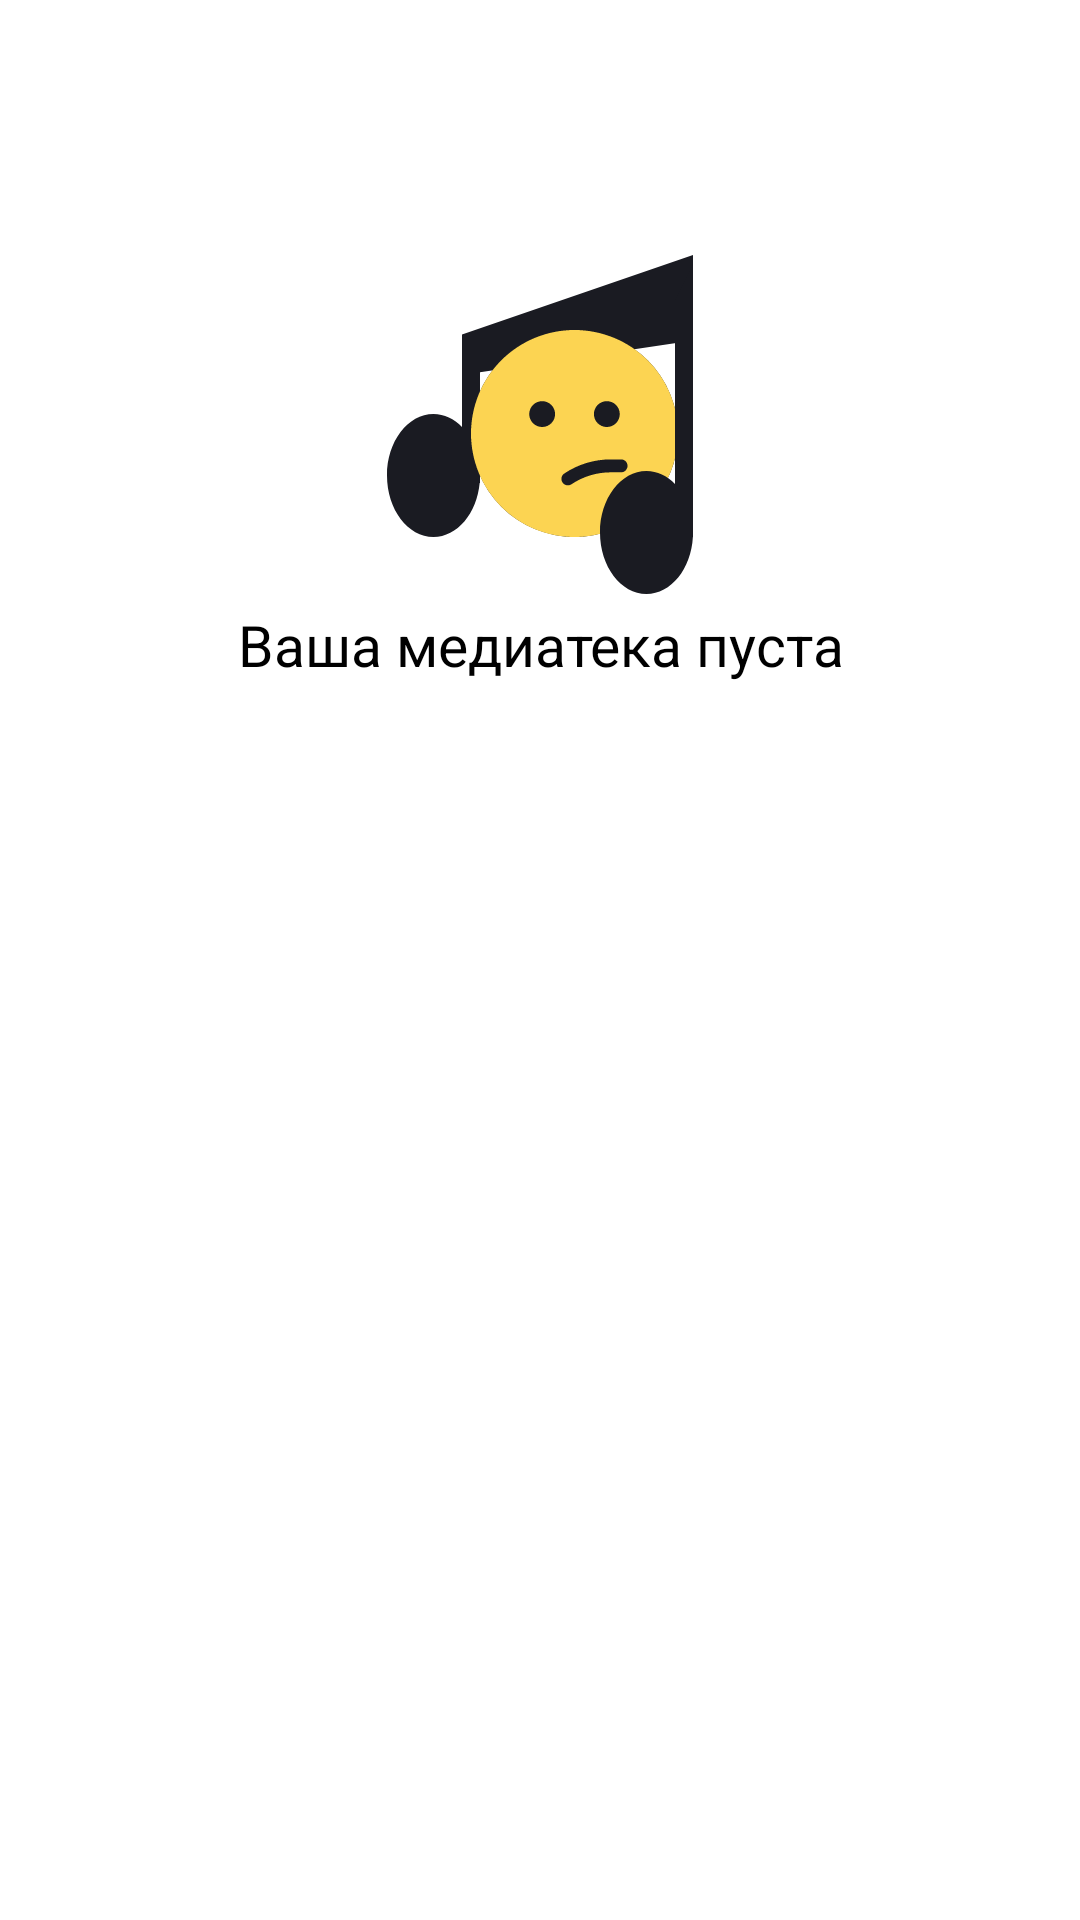

Android layout source for this screen:
<!-- AndroidManifest.xml: application theme Theme.PlaylistMaker -->
<!-- res/layout/fragment_favourites.xml -->
<?xml version="1.0" encoding="utf-8"?>
<androidx.constraintlayout.widget.ConstraintLayout xmlns:android="http://schemas.android.com/apk/res/android"
    xmlns:app="http://schemas.android.com/apk/res-auto"
    android:id="@+id/error_ph"
    android:layout_width="match_parent"
    android:layout_height="match_parent">

    <ImageView
        android:id="@+id/ic_ph"
        android:layout_width="wrap_content"
        android:layout_height="wrap_content"
        android:layout_marginTop="@dimen/ic_err_media_library_mrg_top"
        android:src="@drawable/ic_not_found"
        app:layout_constraintEnd_toEndOf="parent"
        app:layout_constraintStart_toStartOf="parent"
        app:layout_constraintTop_toTopOf="parent" />

    <TextView
        android:id="@+id/error_text_ph"
        style="@style/ErrorTextPH"
        android:layout_width="wrap_content"
        android:layout_height="wrap_content"
        android:text="@string/media_library_clear"
        app:layout_constraintEnd_toEndOf="parent"
        app:layout_constraintStart_toStartOf="parent"
        app:layout_constraintTop_toBottomOf="@+id/ic_ph" />

</androidx.constraintlayout.widget.ConstraintLayout>
<!-- resources referenced by this layout -->
<resources>
  <dimen name="ic_err_media_library_mrg_top">82dp</dimen>
  <!-- drawable ic_not_found: vector/xml drawable (drawable, 2330 chars, omitted) -->
  <string name="media_library_clear">Ваша медиатека пуста</string>
  <style name="ErrorTextPH">
          <item name="fontWeight">400</item>
          <item name="android:textSize">@dimen/er_ph_text_size</item>
          <item name="fontFamily">@font/ys_display_medium</item>
          <item name="android:gravity">center</item>
          <item name="android:textColor">?attr/colorOnPrimary</item>
      </style>
  <style name="Theme.PlaylistMaker" parent="Theme.MaterialComponents.DayNight.NoActionBar">
          
          <item name="colorPrimary">@color/white</item>
          <item name="colorPrimaryVariant">@color/light_grey</item>
          <item name="colorOnPrimary">@color/black</item>
          
          <item name="colorSecondary">@color/main_blue</item>
          <item name="colorSecondaryVariant">@color/ic_points</item>
          <item name="colorOnSecondary">@color/white</item>
          
          <item name="android:statusBarColor" tools:targetApi="l">@color/white</item>
          
          <item name="android:windowNoTitle">true</item>
      </style>
  <dimen name="er_ph_text_size">19sp</dimen>
  <color name="white">#FFFFFFFF</color>
  <color name="light_grey">#E6E8EB</color>
  <color name="black">#FF000000</color>
  <color name="main_blue">#3772E7</color>
  <color name="ic_points">#AEAFB4</color>
</resources>
